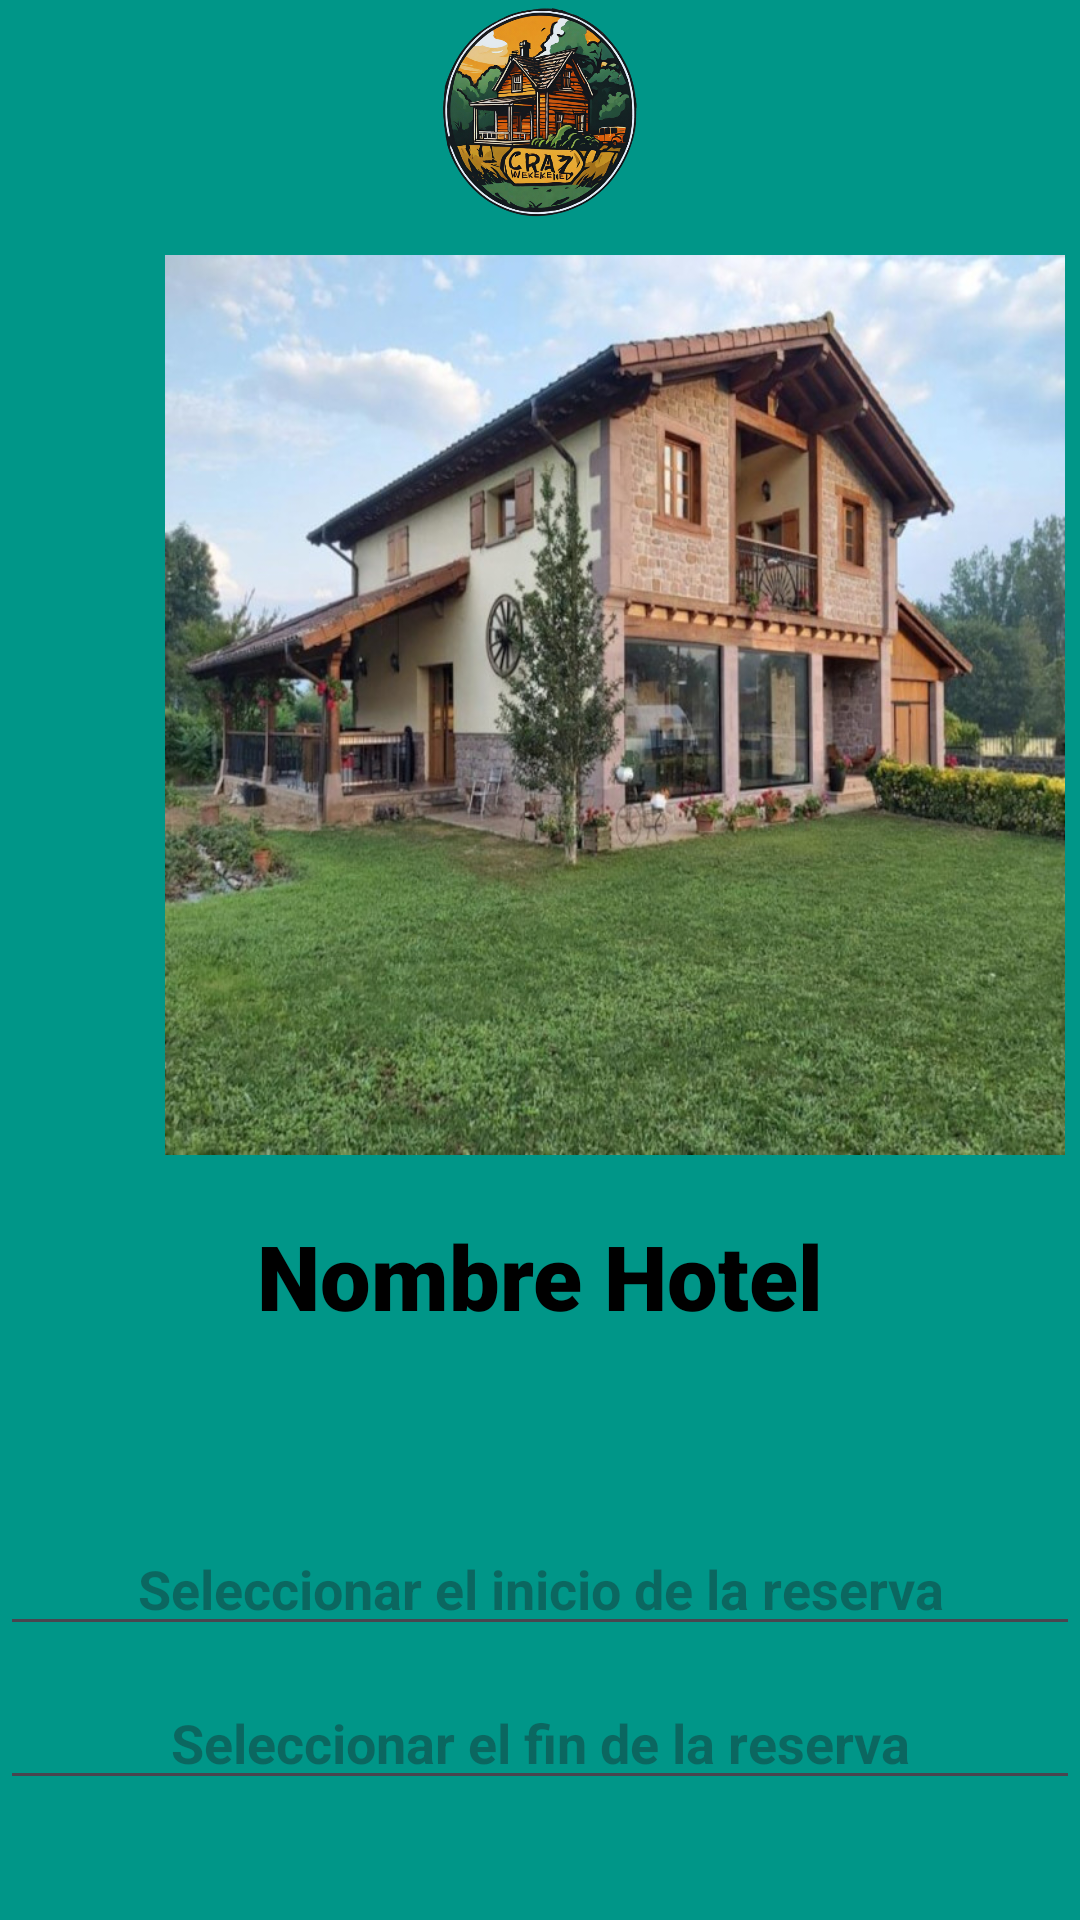

Produce the Android XML layout that renders to this screen, including the resource entries it uses.
<!-- AndroidManifest.xml: application theme Theme.CrazyWeekEnd -->
<!-- res/layout/activity_hotel.xml -->
<?xml version="1.0" encoding="utf-8"?>
<androidx.constraintlayout.widget.ConstraintLayout xmlns:android="http://schemas.android.com/apk/res/android"
    xmlns:app="http://schemas.android.com/apk/res-auto"
    xmlns:tools="http://schemas.android.com/tools"
    android:id="@+id/main"
    android:layout_width="match_parent"
    android:layout_height="match_parent"
    tools:context=".vista.HotelActivity">

    <LinearLayout
        android:layout_width="match_parent"
        android:layout_height="match_parent"
        android:background="#009688"
        android:orientation="vertical"
        app:layout_constraintStart_toStartOf="parent"
        app:layout_constraintTop_toTopOf="parent">

        <ImageView
            android:id="@+id/LogoAppHotelView"
            android:layout_width="match_parent"
            android:layout_height="75dp"
            android:background="#009688"
            app:srcCompat="@drawable/logoapp" />

        <Space
            android:layout_width="match_parent"
            android:layout_height="10dp" />

        <ImageView
            android:id="@+id/imgHotelView"
            android:layout_width="300dp"
            android:layout_height="300dp"
            android:translationX="55dp"
            app:srcCompat="@drawable/imgprueba" />

        <Space
            android:layout_width="match_parent"
            android:layout_height="20dp" />

        <TextView
            android:id="@+id/txtNombreHotelActivity"
            android:layout_width="match_parent"
            android:layout_height="wrap_content"
            android:fontFamily="sans-serif-black"
            android:text="Nombre Hotel"
            android:textAlignment="center"
            android:textAllCaps="false"
            android:textColor="@color/black"
            android:textSize="30sp"
            android:textStyle="bold" />

        <Space
            android:layout_width="match_parent"
            android:layout_height="62dp" />

        <EditText
            android:id="@+id/etDate"
            android:layout_width="match_parent"
            android:layout_height="wrap_content"
            android:clickable="false"
            android:focusable="false"
            android:hint="Seleccionar el inicio de la reserva"
            android:textAlignment="center"
            android:textStyle="bold" />

        <Space
            android:layout_width="match_parent"
            android:layout_height="10dp" />

        <EditText
            android:id="@+id/etDateFin"
            android:layout_width="match_parent"
            android:layout_height="wrap_content"
            android:clickable="false"
            android:focusable="false"
            android:hint="Seleccionar el fin de la reserva"
            android:textAlignment="center"
            android:textStyle="bold" />

        <Space
            android:layout_width="match_parent"
            android:layout_height="30dp" />

        <Button
            android:id="@+id/btnReservar"
            android:layout_width="match_parent"
            android:layout_height="wrap_content"
            android:text="Reservar" />

    </LinearLayout>
</androidx.constraintlayout.widget.ConstraintLayout>
<!-- resources referenced by this layout -->
<resources>
  <!-- drawable imgprueba: jpg bitmap (drawable, 166594 bytes) -->
  <!-- drawable logoapp: png bitmap (drawable, 312230 bytes) -->
  <style name="Theme.CrazyWeekEnd" parent="Base.Theme.CrazyWeekEnd" />
  <style name="Base.Theme.CrazyWeekEnd" parent="Theme.Material3.DayNight.NoActionBar">
          
          
      </style>
  <!-- not gathered from this repository: default colours our renderer supplied (Android Studio template values) -->
  <color name="black">#FF000000</color>
</resources>
